Run: headless pygame with SDL's dummy video driver; simulated clock (each Clock.tick advances the game by its frame time, no real sleeping); random seed 0; keys injected as events and as key.get_pressed() state; mouse plan: one left click at the window centre at the start of phase 2, then a move to the lower-right quarter at the start of phase 3.
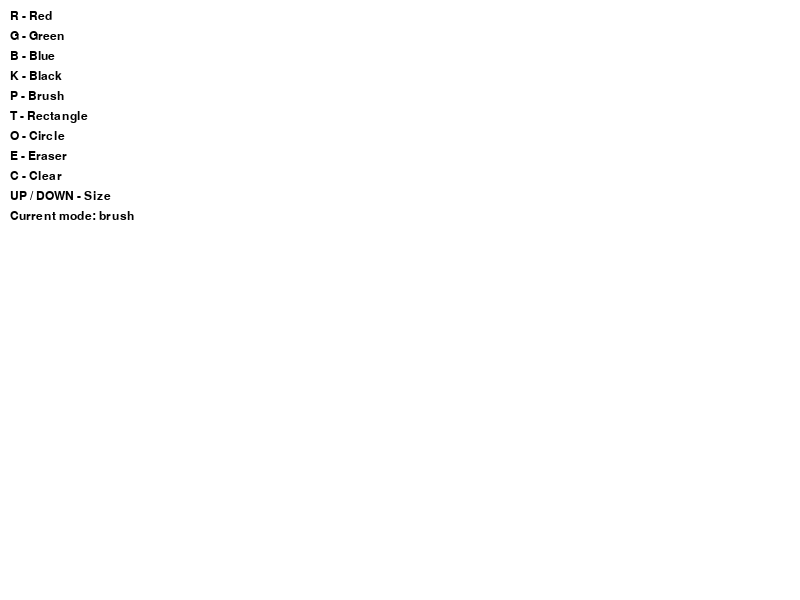
Frame 1 of 4 · flips 1–60 · no input
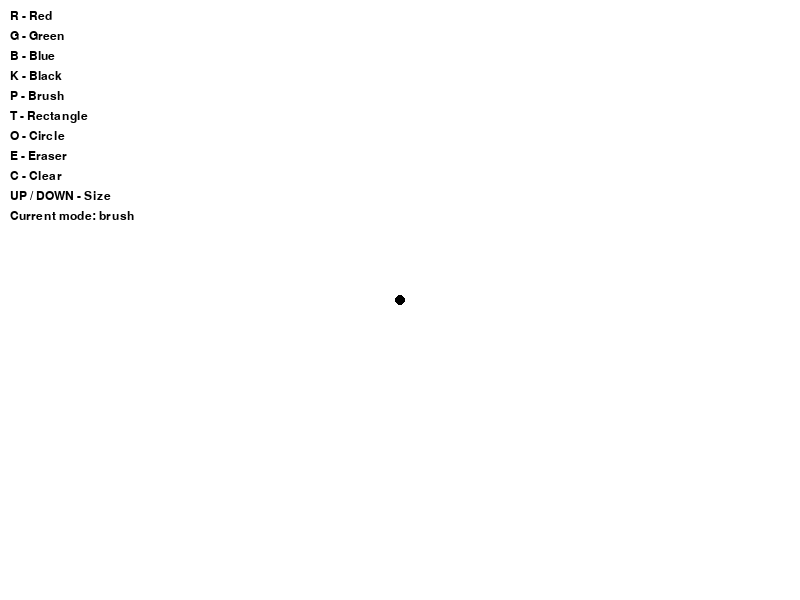
Frame 2 of 4 · flips 61–180 · clicked the window centre · tapped SPACE, RETURN · held RIGHT (→), D
Frame 3 of 4 · flips 181–300 · moved the mouse to the lower-right quarter · held DOWN (↓), S · screen unchanged from frame 2, image omitted
Frame 4 of 4 · flips 301–420 · held LEFT (←), A, UP (↑), W · screen unchanged from frame 3, image omitted

The pygame program that drew these frames:


import pygame

pygame.init()

WIDTH = 800
HEIGHT = 600

screen = pygame.display.set_mode((WIDTH, HEIGHT))
pygame.display.set_caption("Paint")

screen.fill("white")

# colors
BLACK = (0, 0, 0)
RED = (255, 0, 0)
GREEN = (0, 255, 0)
BLUE = (0, 0, 255)
WHITE = (255, 255, 255)

color = BLACK
radius = 5
drawing = False

# modes: brush, rectangle, circle, eraser
mode = "brush"

start_pos = None

# font for controls text
font = pygame.font.SysFont("Arial", 18)

running = True
clock = pygame.time.Clock()

while running:
    for event in pygame.event.get():

        if event.type == pygame.QUIT:
            running = False

        # mouse pressed
        if event.type == pygame.MOUSEBUTTONDOWN:
            drawing = True
            start_pos = pygame.mouse.get_pos()

            # brush draws instantly
            if mode == "brush":
                pygame.draw.circle(screen, color, start_pos, radius)

            # eraser draws white
            if mode == "eraser":
                pygame.draw.circle(screen, WHITE, start_pos, radius)

        # mouse released
        if event.type == pygame.MOUSEBUTTONUP:
            drawing = False
            end_pos = pygame.mouse.get_pos()

            # rectangle mode
            if mode == "rectangle":
                x = min(start_pos[0], end_pos[0])
                y = min(start_pos[1], end_pos[1])
                width = abs(start_pos[0] - end_pos[0])
                height = abs(start_pos[1] - end_pos[1])

                pygame.draw.rect(screen, color, (x, y, width, height), 2)

            # circle mode
            if mode == "circle":
                center = start_pos
                radius_circle = int(
                    ((end_pos[0] - start_pos[0]) ** 2 +
                     (end_pos[1] - start_pos[1]) ** 2) ** 0.5
                )

                pygame.draw.circle(screen, color, center, radius_circle, 2)

        # keyboard controls
        if event.type == pygame.KEYDOWN:

            # colors
            if event.key == pygame.K_r:
                color = RED

            if event.key == pygame.K_g:
                color = GREEN

            if event.key == pygame.K_b:
                color = BLUE

            if event.key == pygame.K_k:
                color = BLACK

            # clear canvas
            if event.key == pygame.K_c:
                screen.fill(WHITE)

            # size change
            if event.key == pygame.K_UP:
                radius = min(radius + 2, 50)

            if event.key == pygame.K_DOWN:
                radius = max(radius - 2, 1)

            # modes
            if event.key == pygame.K_p:
                mode = "brush"

            if event.key == pygame.K_t:
                mode = "rectangle"

            if event.key == pygame.K_o:
                mode = "circle"

            if event.key == pygame.K_e:
                mode = "eraser"

    # brush + eraser while holding mouse
    if drawing:
        mouse_pos = pygame.mouse.get_pos()

        if mode == "brush":
            pygame.draw.circle(screen, color, mouse_pos, radius)

        if mode == "eraser":
            pygame.draw.circle(screen, WHITE, mouse_pos, radius)

    # controls text on screen
    controls = [
        "R - Red",
        "G - Green",
        "B - Blue",
        "K - Black",
        "P - Brush",
        "T - Rectangle",
        "O - Circle",
        "E - Eraser",
        "C - Clear",
        "UP / DOWN - Size",
        "Current mode: " + mode
    ]

    # white box for text so it stays readable
    pygame.draw.rect(screen, WHITE, (0, 0, 250, 230))

    y = 10
    for line in controls:
        text = font.render(line, True, BLACK)
        screen.blit(text, (10, y))
        y += 20

    pygame.display.flip()
    clock.tick(60)

pygame.quit()
